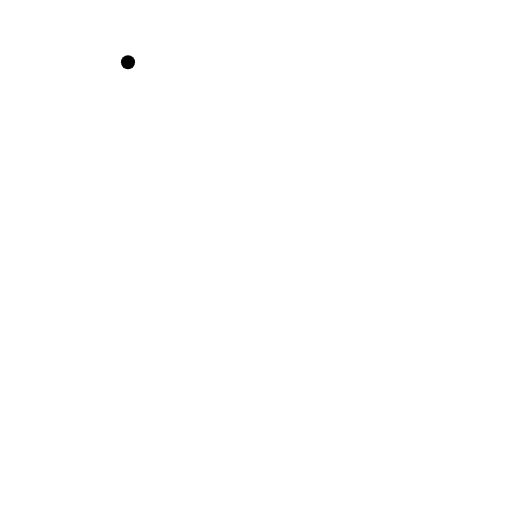
t = 0.00 s
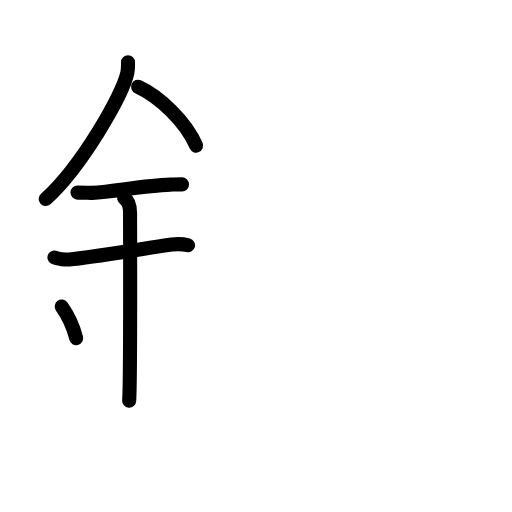
t = 5.50 s
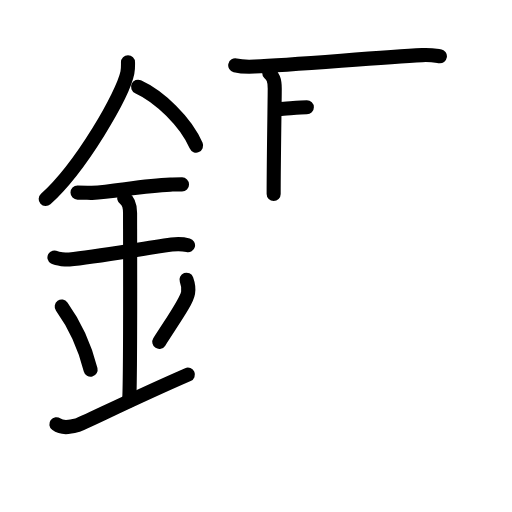
t = 10.25 s
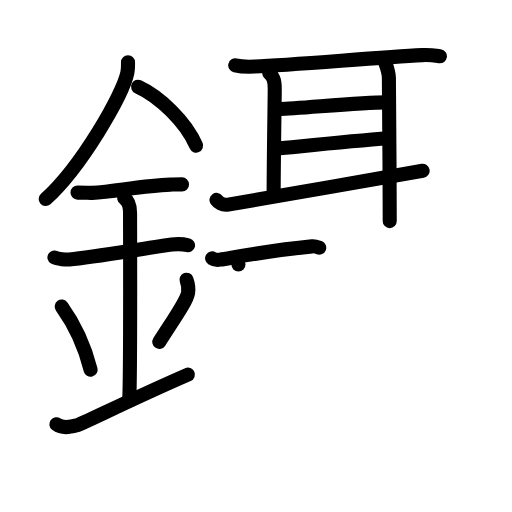
t = 15.25 s
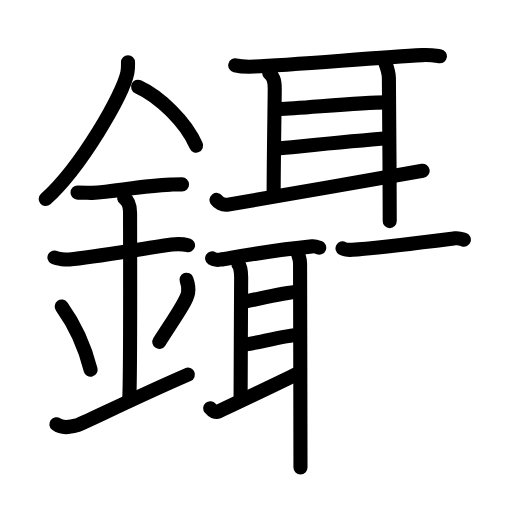
t = 20.75 s
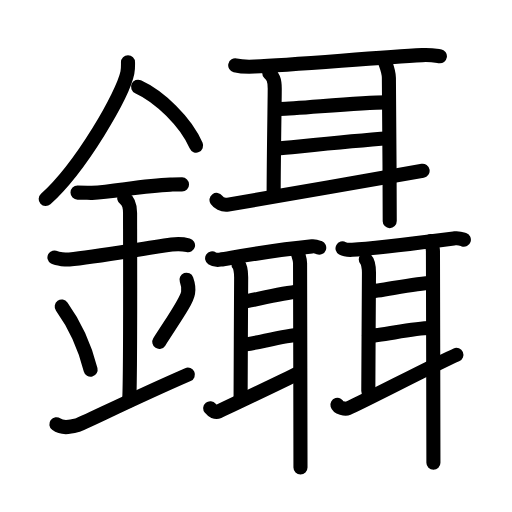
t = 26.00 s

The animated SVG that drew these frames (rendered in a browser with its animation timeline set to each time). Animation: 72 SMIL elements (animate=72); one cycle of 26.00 s.

<?xml version="1.0" encoding="UTF-8"?>
<!--
AniKanjiVG is licensed by CC-BY-SA Paul C. Sommerhoff (https://bitbucket.org/sommerhoff/anikanjivg).
AniKanjiVG uses KanjiVG which is licensed by CC-BY-SA Ulrich Apel (http://kanjivg.tagaini.net).
See also http://creativecommons.org/licenses/by-sa/3.0/
-->
<svg xmlns:kvg='http://kanjivg.tagaini.net' xmlns='http://www.w3.org/2000/svg' width='109' height='109' viewBox='0 0 109 109' style='fill:none;stroke:#000000;stroke-width:3;stroke-linecap:round;stroke-linejoin:round;' id="kvg:kanji_09477"><g id="kvg:09477" kvg:element="鑷"><g id="kvg:09477-g1" kvg:element="金" kvg:position="left" kvg:radical="general"><path id="kvg:09477-s1" kvg:type="㇒" d="M27.25,13.24c0,0.74,0.05,1.33-0.13,2.22c-0.93,4.63-9.8,20.07-17.39,26.91"><animate attributeName="d" begin="0.0s" dur="0.5s" from="M27.25,13.24C27.25,13.24,27.25,13.24,27.25,13.24" to="M27.25,13.24c0,0.74,0.05,1.33-0.13,2.22" />
<animate attributeName="d" begin="0.5s" dur="0.5s" from="M27.25,13.24c0,0.74,0.05,1.33-0.13,2.22c0,0,0,0,0,0,0" to="M27.25,13.24c0,0.74,0.05,1.33-0.13,2.22c-0.93,4.63-9.8,20.07-17.39,26.91" />
</path>
<path id="kvg:09477-s2" kvg:type="㇔/㇏" d="M29.39,18.46c4.47,2.03,10.18,7.42,12.36,12.54"><animate attributeName="d" begin="1.0s" dur="1.0s" from="M29.39,18.46C29.39,18.46,29.39,18.46,29.39,18.46" to="M29.39,18.46c4.47,2.03,10.18,7.42,12.36,12.54" />
<animate attributeName="d" begin="0s" dur="1.0s" from="M-100,-100" to="M-100,-100" />
</path>
<path id="kvg:09477-s3" kvg:type="㇐" d="M16.5,41c1.73,0,2.52,0.09,3.08,0.06c5.01-0.31,10.79-1.53,16.69-1.75c0.85-0.03,1.04-0.05,2.48-0.05"><animate attributeName="d" begin="2.0s" dur="0.3333333333333333s" from="M16.5,41C16.5,41,16.5,41,16.5,41" to="M16.5,41c1.73,0,2.52,0.09,3.08,0.06" />
<animate attributeName="d" begin="2.3333333333333335s" dur="0.3333333333333333s" from="M16.5,41c1.73,0,2.52,0.09,3.08,0.06c0,0,0,0,0,0,0" to="M16.5,41c1.73,0,2.52,0.09,3.08,0.06c5.01-0.31,10.79-1.53,16.69-1.75" />
<animate attributeName="d" begin="2.6666666666666665s" dur="0.3333333333333333s" from="M16.5,41c1.73,0,2.52,0.09,3.08,0.06c5.01-0.31,10.79-1.53,16.69-1.75c0,0,0,0,0,0,0" to="M16.5,41c1.73,0,2.52,0.09,3.08,0.06c5.01-0.31,10.79-1.53,16.69-1.75c0.85-0.03,1.04-0.05,2.48-0.05" />
<animate attributeName="d" begin="0s" dur="2.0s" from="M-100,-100" to="M-100,-100" />
</path>
<path id="kvg:09477-s4" kvg:type="㇐" d="M11.59,54.81c0.59,0.33,2.56,0.48,3.17,0.43c5.49-0.49,14.99-2.24,21.78-3.17c0.74-0.1,2.38-0.13,3.49,0.15"><animate attributeName="d" begin="3.0s" dur="0.3333333333333333s" from="M11.59,54.81C11.59,54.81,11.59,54.81,11.59,54.81" to="M11.59,54.81c0.59,0.33,2.56,0.48,3.17,0.43" />
<animate attributeName="d" begin="3.3333333333333335s" dur="0.3333333333333333s" from="M11.59,54.81c0.59,0.33,2.56,0.48,3.17,0.43c0,0,0,0,0,0,0" to="M11.59,54.81c0.59,0.33,2.56,0.48,3.17,0.43c5.49-0.49,14.99-2.24,21.78-3.17" />
<animate attributeName="d" begin="3.6666666666666665s" dur="0.3333333333333333s" from="M11.59,54.81c0.59,0.33,2.56,0.48,3.17,0.43c5.49-0.49,14.99-2.24,21.78-3.17c0,0,0,0,0,0,0" to="M11.59,54.81c0.59,0.33,2.56,0.48,3.17,0.43c5.49-0.49,14.99-2.24,21.78-3.17c0.74-0.1,2.38-0.13,3.49,0.15" />
<animate attributeName="d" begin="0s" dur="3.0s" from="M-100,-100" to="M-100,-100" />
</path>
<path id="kvg:09477-s5" kvg:type="㇑a" d="M26.45,42.19c1.24,0.78,1.24,2.52,1.24,3.14c0,4.35,0.12,35.63-0.19,39.98"><animate attributeName="d" begin="4.0s" dur="0.5s" from="M26.45,42.19C26.45,42.19,26.45,42.19,26.45,42.19" to="M26.45,42.19c1.24,0.78,1.24,2.52,1.24,3.14" />
<animate attributeName="d" begin="4.5s" dur="0.5s" from="M26.45,42.19c1.24,0.78,1.24,2.52,1.24,3.14c0,0,0,0,0,0,0" to="M26.45,42.19c1.24,0.78,1.24,2.52,1.24,3.14c0,4.35,0.12,35.63-0.19,39.98" />
<animate attributeName="d" begin="0s" dur="4.0s" from="M-100,-100" to="M-100,-100" />
</path>
<path id="kvg:09477-s6" kvg:type="㇔" d="M13.14,65.26c3.63,5.04,5.41,10.5,6.15,13.44"><animate attributeName="d" begin="5.0s" dur="1.0s" from="M13.14,65.26C13.14,65.26,13.14,65.26,13.14,65.26" to="M13.14,65.26c3.63,5.04,5.41,10.5,6.15,13.44" />
<animate attributeName="d" begin="0s" dur="5.0s" from="M-100,-100" to="M-100,-100" />
</path>
<path id="kvg:09477-s7" kvg:type="㇒" d="M39.7,59.55c0.3,0.84,0.46,2.06,0.34,2.76c-0.3,1.81-2.71,5.13-6.12,10.47"><animate attributeName="d" begin="6.0s" dur="0.5s" from="M39.7,59.55C39.7,59.55,39.7,59.55,39.7,59.55" to="M39.7,59.55c0.3,0.84,0.46,2.06,0.34,2.76" />
<animate attributeName="d" begin="6.5s" dur="0.5s" from="M39.7,59.55c0.3,0.84,0.46,2.06,0.34,2.76c0,0,0,0,0,0,0" to="M39.7,59.55c0.3,0.84,0.46,2.06,0.34,2.76c-0.3,1.81-2.71,5.13-6.12,10.47" />
<animate attributeName="d" begin="0s" dur="6.0s" from="M-100,-100" to="M-100,-100" />
</path>
<path id="kvg:09477-s8" kvg:type="㇀/㇐" d="M12,90.31c1.22,0.92,2.68,0.69,4.38,0.23C17.64,90.2,27.34,85.26,40,79.75"><animate attributeName="d" begin="7.0s" dur="0.5s" from="M12,90.31C12,90.31,12,90.31,12,90.31" to="M12,90.31c1.22,0.92,2.68,0.69,4.38,0.23" />
<animate attributeName="d" begin="7.5s" dur="0.5s" from="M12,90.31c1.22,0.92,2.68,0.69,4.38,0.23c0,0,0,0,0,0,0" to="M12,90.31c1.22,0.92,2.68,0.69,4.38,0.23C17.64,90.2,27.34,85.26,40,79.75" />
<animate attributeName="d" begin="0s" dur="7.0s" from="M-100,-100" to="M-100,-100" />
</path>
</g>
<g id="kvg:09477-g2" kvg:element="聶" kvg:position="right"><g id="kvg:09477-g3" kvg:element="耳" kvg:position="top"><path id="kvg:09477-s9" kvg:type="㇐" d="M50.08,13.91c1.08,0.26,3.05,0.31,4.13,0.26c8.55-0.41,26.05-1.91,35.67-2.44c1.79-0.1,2.87,0.12,3.77,0.25"><animate attributeName="d" begin="8.0s" dur="0.3333333333333333s" from="M50.08,13.91C50.08,13.91,50.08,13.91,50.08,13.91" to="M50.08,13.91c1.08,0.26,3.05,0.31,4.13,0.26" />
<animate attributeName="d" begin="8.333333333333334s" dur="0.3333333333333333s" from="M50.08,13.91c1.08,0.26,3.05,0.31,4.13,0.26c0,0,0,0,0,0,0" to="M50.08,13.91c1.08,0.26,3.05,0.31,4.13,0.26c8.55-0.41,26.05-1.91,35.67-2.44" />
<animate attributeName="d" begin="8.666666666666666s" dur="0.3333333333333333s" from="M50.08,13.91c1.08,0.26,3.05,0.31,4.13,0.26c8.55-0.41,26.05-1.91,35.67-2.44c0,0,0,0,0,0,0" to="M50.08,13.91c1.08,0.26,3.05,0.31,4.13,0.26c8.55-0.41,26.05-1.91,35.67-2.44c1.79-0.1,2.87,0.12,3.77,0.25" />
<animate attributeName="d" begin="0s" dur="8.0s" from="M-100,-100" to="M-100,-100" />
</path>
<path id="kvg:09477-s10" kvg:type="㇑a" d="M57.32,15.56c0.76,0.76,1.17,1.26,1.17,3.32c0,2.06-0.23,15.02-0.23,22.42"><animate attributeName="d" begin="9.0s" dur="0.5s" from="M57.32,15.56C57.32,15.56,57.32,15.56,57.32,15.56" to="M57.32,15.56c0.76,0.76,1.17,1.26,1.17,3.32" />
<animate attributeName="d" begin="9.5s" dur="0.5s" from="M57.32,15.56c0.76,0.76,1.17,1.26,1.17,3.32c0,0,0,0,0,0,0" to="M57.32,15.56c0.76,0.76,1.17,1.26,1.17,3.32c0,2.06-0.23,15.02-0.23,22.42" />
<animate attributeName="d" begin="0s" dur="9.0s" from="M-100,-100" to="M-100,-100" />
</path>
<path id="kvg:09477-s11" kvg:type="㇐a" d="M59.68,23.19c3.45,0,16.67-1.39,22.58-1.39"><animate attributeName="d" begin="10.0s" dur="1.0s" from="M59.68,23.19C59.68,23.19,59.68,23.19,59.68,23.19" to="M59.68,23.19c3.45,0,16.67-1.39,22.58-1.39" />
<animate attributeName="d" begin="0s" dur="10.0s" from="M-100,-100" to="M-100,-100" />
</path>
<path id="kvg:09477-s12" kvg:type="㇐a" d="M58.75,31.65c6.76-0.65,15.85-1.61,24.03-2.21"><animate attributeName="d" begin="11.0s" dur="1.0s" from="M58.75,31.65C58.75,31.65,58.75,31.65,58.75,31.65" to="M58.75,31.65c6.76-0.65,15.85-1.61,24.03-2.21" />
<animate attributeName="d" begin="0s" dur="11.0s" from="M-100,-100" to="M-100,-100" />
</path>
<path id="kvg:09477-s13" kvg:type="㇀" d="M46.09,42.56c0.35,0.5,1.24,1.21,2.47,1c4.93-0.84,33.83-5.86,41.41-7.2"><animate attributeName="d" begin="12.0s" dur="0.5s" from="M46.09,42.56C46.09,42.56,46.09,42.56,46.09,42.56" to="M46.09,42.56c0.35,0.5,1.24,1.21,2.47,1" />
<animate attributeName="d" begin="12.5s" dur="0.5s" from="M46.09,42.56c0.35,0.5,1.24,1.21,2.47,1c0,0,0,0,0,0,0" to="M46.09,42.56c0.35,0.5,1.24,1.21,2.47,1c4.93-0.84,33.83-5.86,41.41-7.2" />
<animate attributeName="d" begin="0s" dur="12.0s" from="M-100,-100" to="M-100,-100" />
</path>
<path id="kvg:09477-s14" kvg:type="㇑" d="M81.9,12.99c0.35,1.02,0.89,2.29,0.89,3.57c0,1.27,0.18,20.06,0.18,30.51"><animate attributeName="d" begin="13.0s" dur="0.5s" from="M81.9,12.99C81.9,12.99,81.9,12.99,81.9,12.99" to="M81.9,12.99c0.35,1.02,0.89,2.29,0.89,3.57" />
<animate attributeName="d" begin="13.5s" dur="0.5s" from="M81.9,12.99c0.35,1.02,0.89,2.29,0.89,3.57c0,0,0,0,0,0,0" to="M81.9,12.99c0.35,1.02,0.89,2.29,0.89,3.57c0,1.27,0.18,20.06,0.18,30.51" />
<animate attributeName="d" begin="0s" dur="13.0s" from="M-100,-100" to="M-100,-100" />
</path>
</g>
<g id="kvg:09477-g4" kvg:position="bottom"><g id="kvg:09477-g5" kvg:element="耳" kvg:position="left"><path id="kvg:09477-s15" kvg:type="㇐" d="M45.16,54.99c0.44,0.29,1.24,0.36,1.68,0.29c3.91-0.64,10.76-1.97,19.58-2.83c0.73-0.07,1.17,0.14,1.54,0.28"><animate attributeName="d" begin="14.0s" dur="0.3333333333333333s" from="M45.16,54.99C45.16,54.99,45.16,54.99,45.16,54.99" to="M45.16,54.99c0.44,0.29,1.24,0.36,1.68,0.29" />
<animate attributeName="d" begin="14.333333333333334s" dur="0.3333333333333333s" from="M45.16,54.99c0.44,0.29,1.24,0.36,1.68,0.29c0,0,0,0,0,0,0" to="M45.16,54.99c0.44,0.29,1.24,0.36,1.68,0.29c3.91-0.64,10.76-1.97,19.58-2.83" />
<animate attributeName="d" begin="14.666666666666666s" dur="0.3333333333333333s" from="M45.16,54.99c0.44,0.29,1.24,0.36,1.68,0.29c3.91-0.64,10.76-1.97,19.58-2.83c0,0,0,0,0,0,0" to="M45.16,54.99c0.44,0.29,1.24,0.36,1.68,0.29c3.91-0.64,10.76-1.97,19.58-2.83c0.73-0.07,1.17,0.14,1.54,0.28" />
<animate attributeName="d" begin="0s" dur="14.0s" from="M-100,-100" to="M-100,-100" />
</path>
<path id="kvg:09477-s16" kvg:type="㇑a" d="M50.76,56.29c0.38,0.43,0.58,1.57,0.58,2.73s-0.12,21.56-0.12,25.76"><animate attributeName="d" begin="15.0s" dur="1.0s" from="M50.76,56.29C50.76,56.29,50.76,56.29,50.76,56.29" to="M50.76,56.29c0.38,0.43,0.58,1.57,0.58,2.73s-0.12,21.56-0.12,25.76" />
<animate attributeName="d" begin="0s" dur="15.0s" from="M-100,-100" to="M-100,-100" />
</path>
<path id="kvg:09477-s17" kvg:type="㇐a" d="M51.61,64.29c2.49-0.4,8.17-1.86,12-2.22"><animate attributeName="d" begin="16.0s" dur="1.0s" from="M51.61,64.29C51.61,64.29,51.61,64.29,51.61,64.29" to="M51.61,64.29c2.49-0.4,8.17-1.86,12-2.22" />
<animate attributeName="d" begin="0s" dur="16.0s" from="M-100,-100" to="M-100,-100" />
</path>
<path id="kvg:09477-s18" kvg:type="㇐a" d="M51.43,73.4c2.14,0,9.12-2.08,12.24-2.08"><animate attributeName="d" begin="17.0s" dur="1.0s" from="M51.43,73.4C51.43,73.4,51.43,73.4,51.43,73.4" to="M51.43,73.4c2.14,0,9.12-2.08,12.24-2.08" />
<animate attributeName="d" begin="0s" dur="17.0s" from="M-100,-100" to="M-100,-100" />
</path>
<path id="kvg:09477-s19" kvg:type="㇀" d="M44.75,86.91c0.5,0.63,1.2,0.97,1.72,0.72c2.1-1,13.76-6.54,16.99-8.15"><animate attributeName="d" begin="18.0s" dur="0.5s" from="M44.75,86.91C44.75,86.91,44.75,86.91,44.75,86.91" to="M44.75,86.91c0.5,0.63,1.2,0.97,1.72,0.72" />
<animate attributeName="d" begin="18.5s" dur="0.5s" from="M44.75,86.91c0.5,0.63,1.2,0.97,1.72,0.72c0,0,0,0,0,0,0" to="M44.75,86.91c0.5,0.63,1.2,0.97,1.72,0.72c2.1-1,13.76-6.54,16.99-8.15" />
<animate attributeName="d" begin="0s" dur="18.0s" from="M-100,-100" to="M-100,-100" />
</path>
<path id="kvg:09477-s20" kvg:type="㇑" d="M63.43,53.98c0.18,0.58,0.45,1.3,0.45,2.02c0,0.72,0.09,37.61,0.09,43.54"><animate attributeName="d" begin="19.0s" dur="0.5s" from="M63.43,53.98C63.43,53.98,63.43,53.98,63.43,53.98" to="M63.43,53.98c0.18,0.58,0.45,1.3,0.45,2.02" />
<animate attributeName="d" begin="19.5s" dur="0.5s" from="M63.43,53.98c0.18,0.58,0.45,1.3,0.45,2.02c0,0,0,0,0,0,0" to="M63.43,53.98c0.18,0.58,0.45,1.3,0.45,2.02c0,0.72,0.09,37.61,0.09,43.54" />
<animate attributeName="d" begin="0s" dur="19.0s" from="M-100,-100" to="M-100,-100" />
</path>
</g>
<g id="kvg:09477-g6" kvg:element="耳" kvg:position="right"><path id="kvg:09477-s21" kvg:type="㇐" d="M72.92,52.88c0.54,0.3,1.53,0.33,2.08,0.3c4.55-0.27,17.75-1.93,21.85-2.44c0.9-0.11,1.45,0.14,1.9,0.29"><animate attributeName="d" begin="20.0s" dur="0.3333333333333333s" from="M72.92,52.88C72.92,52.88,72.92,52.88,72.92,52.88" to="M72.92,52.88c0.54,0.3,1.53,0.33,2.08,0.3" />
<animate attributeName="d" begin="20.333333333333332s" dur="0.3333333333333333s" from="M72.92,52.88c0.54,0.3,1.53,0.33,2.08,0.3c0,0,0,0,0,0,0" to="M72.92,52.88c0.54,0.3,1.53,0.33,2.08,0.3c4.55-0.27,17.75-1.93,21.85-2.44" />
<animate attributeName="d" begin="20.666666666666668s" dur="0.3333333333333333s" from="M72.92,52.88c0.54,0.3,1.53,0.33,2.08,0.3c4.55-0.27,17.75-1.93,21.85-2.44c0,0,0,0,0,0,0" to="M72.92,52.88c0.54,0.3,1.53,0.33,2.08,0.3c4.55-0.27,17.75-1.93,21.85-2.44c0.9-0.11,1.45,0.14,1.9,0.29" />
<animate attributeName="d" begin="0s" dur="20.0s" from="M-100,-100" to="M-100,-100" />
</path>
<path id="kvg:09477-s22" kvg:type="㇑a" d="M77.87,55.24c0.44,0.45,0.68,1.63,0.68,2.83s-0.14,20.84-0.14,25.19"><animate attributeName="d" begin="21.0s" dur="1.0s" from="M77.87,55.24C77.87,55.24,77.87,55.24,77.87,55.24" to="M77.87,55.24c0.44,0.45,0.68,1.63,0.68,2.83s-0.14,20.84-0.14,25.19" />
<animate attributeName="d" begin="0s" dur="21.0s" from="M-100,-100" to="M-100,-100" />
</path>
<path id="kvg:09477-s23" kvg:type="㇐a" d="M78.74,62.04c2,0,9.68-1.8,13.11-1.8"><animate attributeName="d" begin="22.0s" dur="1.0s" from="M78.74,62.04C78.74,62.04,78.74,62.04,78.74,62.04" to="M78.74,62.04c2,0,9.68-1.8,13.11-1.8" />
<animate attributeName="d" begin="0s" dur="22.0s" from="M-100,-100" to="M-100,-100" />
</path>
<path id="kvg:09477-s24" kvg:type="㇐a" d="M78.54,71.49c2.48,0,9.4-1.65,13.01-1.65"><animate attributeName="d" begin="23.0s" dur="1.0s" from="M78.54,71.49C78.54,71.49,78.54,71.49,78.54,71.49" to="M78.54,71.49c2.48,0,9.4-1.65,13.01-1.65" />
<animate attributeName="d" begin="0s" dur="23.0s" from="M-100,-100" to="M-100,-100" />
</path>
<path id="kvg:09477-s25" kvg:type="㇀" d="M71.83,86.18c0.18,0.62,1.63,0.99,2.26,0.74c2.51-1.03,19.22-9.72,23.07-11.37"><animate attributeName="d" begin="24.0s" dur="0.5s" from="M71.83,86.18C71.83,86.18,71.83,86.18,71.83,86.18" to="M71.83,86.18c0.18,0.62,1.63,0.99,2.26,0.74" />
<animate attributeName="d" begin="24.5s" dur="0.5s" from="M71.83,86.18c0.18,0.62,1.63,0.99,2.26,0.74c0,0,0,0,0,0,0" to="M71.83,86.18c0.18,0.62,1.63,0.99,2.26,0.74c2.51-1.03,19.22-9.72,23.07-11.37" />
<animate attributeName="d" begin="0s" dur="24.0s" from="M-100,-100" to="M-100,-100" />
</path>
<path id="kvg:09477-s26" kvg:type="㇑" d="M91.65,51.34c0.21,0.6,0.52,1.35,0.52,2.1c0,0.75,0.1,38.91,0.1,45.06"><animate attributeName="d" begin="25.0s" dur="0.5s" from="M91.65,51.34C91.65,51.34,91.65,51.34,91.65,51.34" to="M91.65,51.34c0.21,0.6,0.52,1.35,0.52,2.1" />
<animate attributeName="d" begin="25.5s" dur="0.5s" from="M91.65,51.34c0.21,0.6,0.52,1.35,0.52,2.1c0,0,0,0,0,0,0" to="M91.65,51.34c0.21,0.6,0.52,1.35,0.52,2.1c0,0.75,0.1,38.91,0.1,45.06" />
<animate attributeName="d" begin="0s" dur="25.0s" from="M-100,-100" to="M-100,-100" />
</path>
</g>
</g>
</g>
</g>
</svg>
